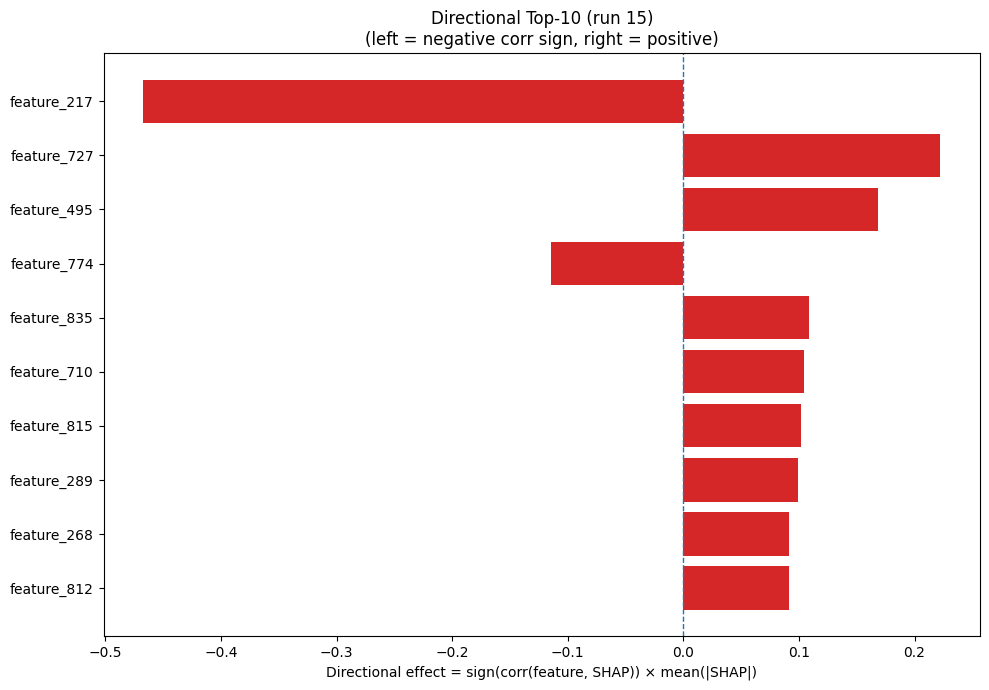

The file beside this chart, header and first rows:
Index, Feature, CorrSign, MeanAbsSHAP, DirectionalEffect
217, feature_217, -1.0, 0.467, -0.467
727, feature_727, 1.0, 0.2221, 0.2221
495, feature_495, 1.0, 0.168, 0.168
774, feature_774, -1.0, 0.1147, -0.1147
835, feature_835, 1.0, 0.109, 0.109
710, feature_710, 1.0, 0.1046, 0.1046
815, feature_815, 1.0, 0.1016, 0.1016
289, feature_289, 1.0, 0.09952, 0.09952
268, feature_268, 1.0, 0.09162, 0.09162
812, feature_812, 1.0, 0.09115, 0.09115
829, feature_829, -1.0, 0.08961, -0.08961
848, feature_848, 1.0, 0.0893, 0.0893
864, feature_864, -1.0, 0.08891, -0.08891
587, feature_587, 1.0, 0.07762, 0.07762
108, feature_108, 1.0, 0.07643, 0.07643
377, feature_377, -1.0, 0.07432, -0.07432
892, feature_892, -1.0, 0.07298, -0.07298
987, feature_987, 1.0, 0.07098, 0.07098
657, feature_657, -1.0, 0.07033, -0.07033
718, feature_718, -1.0, 0.05908, -0.05908
239, feature_239, -1.0, 0.05847, -0.05847
152, feature_152, -1.0, 0.05811, -0.05811
346, feature_346, 1.0, 0.05487, 0.05487
822, feature_822, -1.0, 0.05142, -0.05142
367, feature_367, 1.0, 0.0513, 0.0513
610, feature_610, -1.0, 0.04873, -0.04873
285, feature_285, -1.0, 0.04821, -0.04821
998, feature_998, -1.0, 0.04628, -0.04628
902, feature_902, 1.0, 0.04598, 0.04598
831, feature_831, 1.0, 0.04581, 0.04581
119, feature_119, -1.0, 0.04063, -0.04063
78, feature_78, 1.0, 0.03824, 0.03824
298, feature_298, 1.0, 0.03613, 0.03613
625, feature_625, -1.0, 0.03344, -0.03344
688, feature_688, -1.0, 0.03253, -0.03253
266, feature_266, -1.0, 0.03208, -0.03208
56, feature_56, 1.0, 0.03118, 0.03118
449, feature_449, -1.0, 0.03058, -0.03058
585, feature_585, -1.0, 0.02991, -0.02991
231, feature_231, 1.0, 0.02949, 0.02949
85, feature_85, -1.0, 0.02921, -0.02921
568, feature_568, -1.0, 0.02906, -0.02906
140, feature_140, 1.0, 0.02878, 0.02878
889, feature_889, -1.0, 0.02829, -0.02829
312, feature_312, -1.0, 0.02523, -0.02523
549, feature_549, 1.0, 0.02513, 0.02513
900, feature_900, -1.0, 0.02458, -0.02458
295, feature_295, -1.0, 0.02364, -0.02364
905, feature_905, 1.0, 0.02357, 0.02357
635, feature_635, -1.0, 0.02336, -0.02336
944, feature_944, 1.0, 0.02273, 0.02273
961, feature_961, -1.0, 0.02228, -0.02228
754, feature_754, 1.0, 0.02215, 0.02215
788, feature_788, 1.0, 0.02149, 0.02149
604, feature_604, 1.0, 0.02128, 0.02128
623, feature_623, -1.0, 0.02101, -0.02101
133, feature_133, 1.0, 0.02074, 0.02074
554, feature_554, -1.0, 0.0207, -0.0207
964, feature_964, 1.0, 0.01947, 0.01947
666, feature_666, 1.0, 0.01933, 0.01933
... 964 more rows
